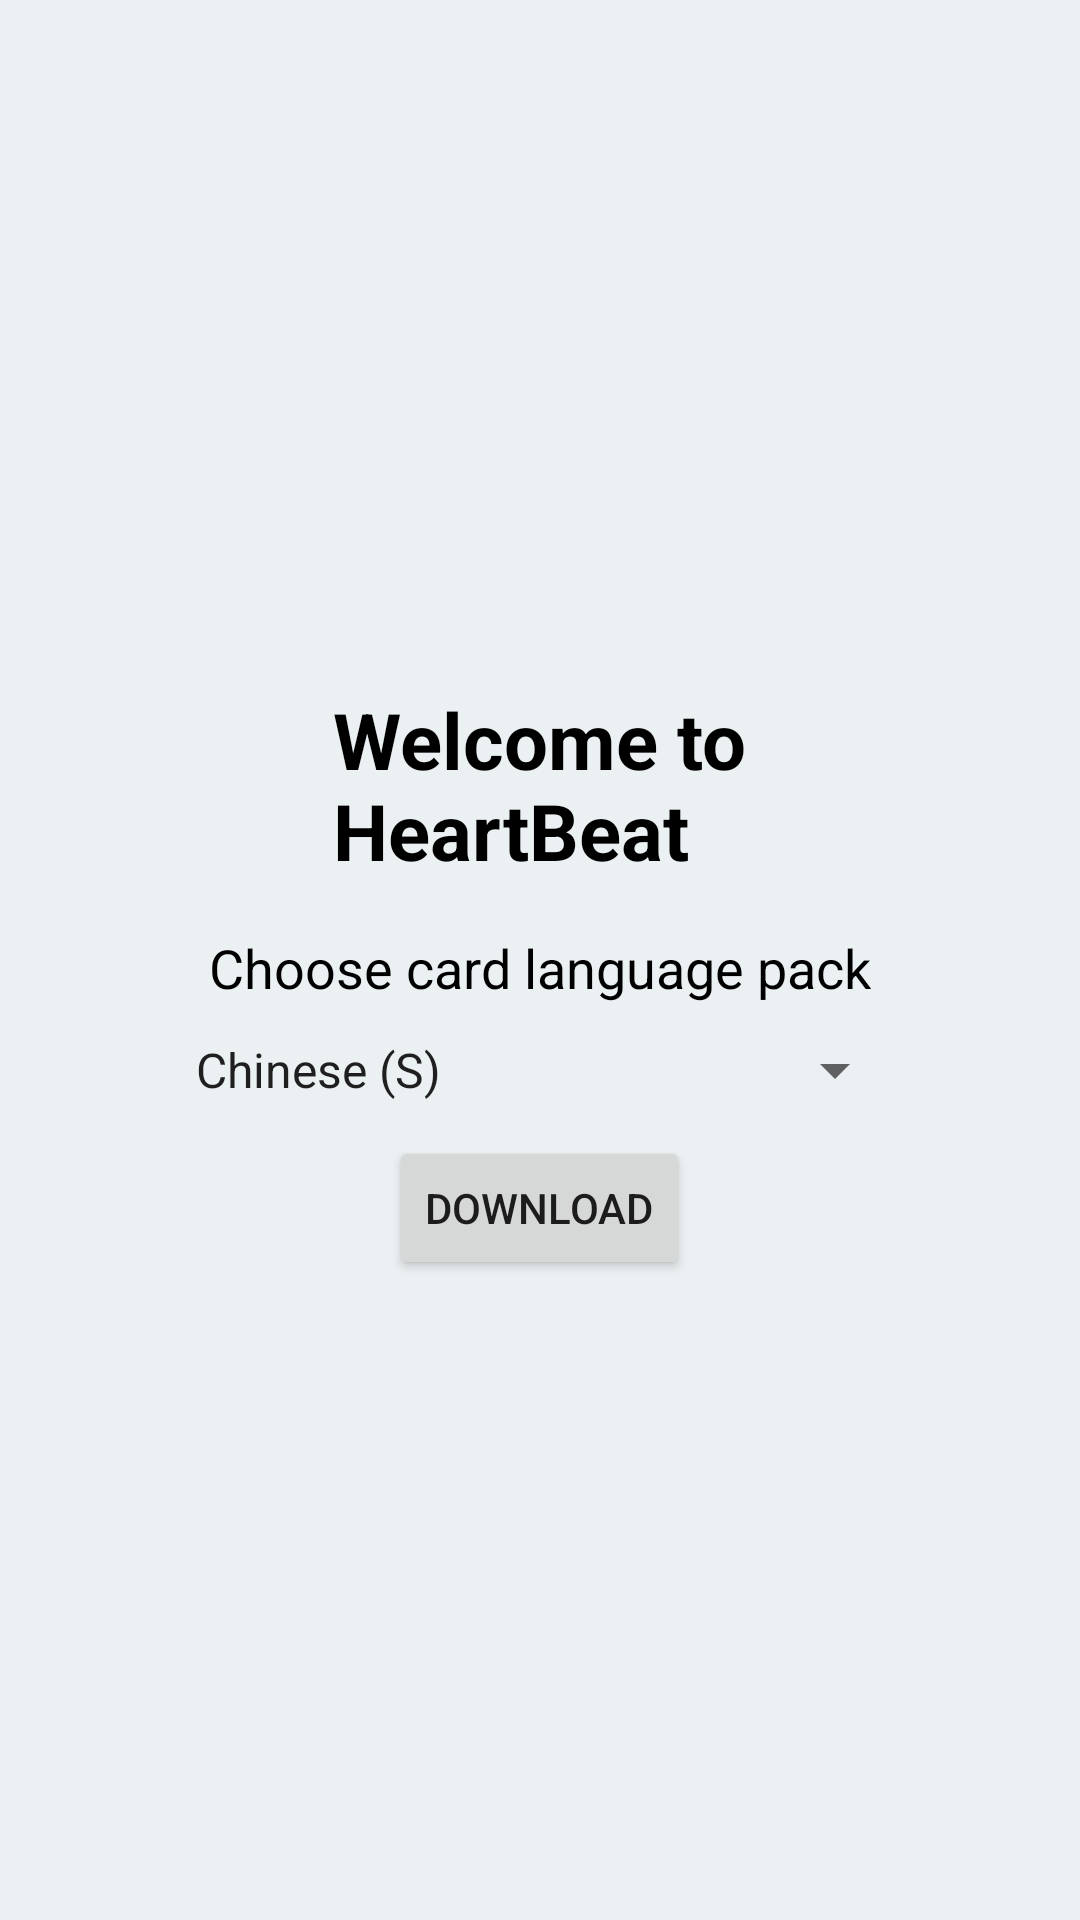

Layout XML and referenced resources for this Android screen:
<!-- AndroidManifest.xml: application theme HeartBeat.Theme -->
<!-- res/layout/activity_launch.xml -->
<?xml version="1.0" encoding="utf-8"?>
<LinearLayout
    xmlns:android="http://schemas.android.com/apk/res/android"
    android:orientation="vertical"
    android:gravity="center"
    android:layout_width="match_parent"
    android:layout_height="match_parent">

    <TextView
        android:layout_width="wrap_content"
        android:layout_height="wrap_content"
        android:padding="@dimen/spacing_intermediate"
        android:textSize="@dimen/text_size_xxlarge"
        android:text="@string/launch_title"
        android:textStyle="bold"
        android:textColor="@color/default_black_color"/>

    <TextView
        android:layout_width="wrap_content"
        android:layout_height="wrap_content"
        android:textSize="@dimen/text_size_intermediate"
        android:text="@string/launch_select_lang"
        android:textColor="@color/default_black_color"/>

    <Spinner
        android:id="@+id/launch_language_spinner"
        android:layout_width="wrap_content"
        android:layout_height="@dimen/touchfriendly_min_size"
        android:entries="@array/langcodes_names" />

    <Button
        android:id="@+id/launch_download"
        android:layout_width="wrap_content"
        android:layout_height="wrap_content"
        android:text="@string/launch_download"/>
</LinearLayout>
<!-- resources referenced by this layout -->
<resources>
  <string-array name="langcodes_names">
          <item>Chinese (S)</item>
          <item>Chinese (T)</item>
          <item>English (United States)</item>
          <item>English (United Kingdom)</item>
          <item>French</item>
          <item>German</item>
          <item>Italian</item>
          <item>Korean</item>
          <item>Polish</item>
          <item>Portuguese</item>
          <item>Russian</item>
          <item>Spanish (Spain)</item>
          <item>Spanish (Mexico)</item>
      </string-array>
  <color name="default_black_color">#000000</color>
  <dimen name="spacing_intermediate">16dp</dimen>
  <dimen name="text_size_intermediate">18sp</dimen>
  <dimen name="text_size_xxlarge">26sp</dimen>
  <dimen name="touchfriendly_min_size">44dip</dimen>
  <string name="launch_download">Download</string>
  <string name="launch_select_lang">Choose card language pack</string>
  <string name="launch_title">Welcome to\nHeartBeat</string>
  <style name="HeartBeat.Theme" parent="Theme.AppCompat.Light.NoActionBar">
          <item name="android:windowBackground">@color/colorBackground</item>
          <item name="windowActionBar">false</item>
          <item name="windowActionModeOverlay">true</item>
  
          <item name="actionOverflowButtonStyle">@style/ActionBar.Overflow</item>
          <item name="drawerArrowStyle">@style/DrawerArrowStyle</item>
          <item name="android:spinnerDropDownItemStyle">@style/SpinnerItemStyle</item>
  
          
          <item name="colorPrimary">@color/colorPrimary</item>
          
          <item name="colorPrimaryDark">@color/colorPrimaryDark</item>
          
          <item name="colorAccent">@color/colorAccent</item>
          
      </style>
  <color name="colorBackground">#ebf0f2</color>
  <style name="ActionBar.Overflow" parent="Widget.AppCompat.ActionButton.Overflow">
          <item name="android:src">@drawable/ic_more</item>
      </style>
  <style name="DrawerArrowStyle" parent="Widget.AppCompat.DrawerArrowToggle">
          <item name="spinBars">true</item>
          <item name="color">@android:color/white</item>
      </style>
  <style name="SpinnerItemStyle" parent="@android:style/Widget.Holo.DropDownItem.Spinner">
          <item name="android:textColor">@color/default_darker_color</item>
      </style>
  <color name="colorPrimary">#2196F3</color>
  <color name="colorPrimaryDark">#0D47A1</color>
  <color name="colorAccent">#E91E63</color>
  <!-- drawable ic_more: png bitmap (drawable-xhdpi, 20044 bytes) -->
  <color name="default_darker_color">#ff292929</color>
</resources>
